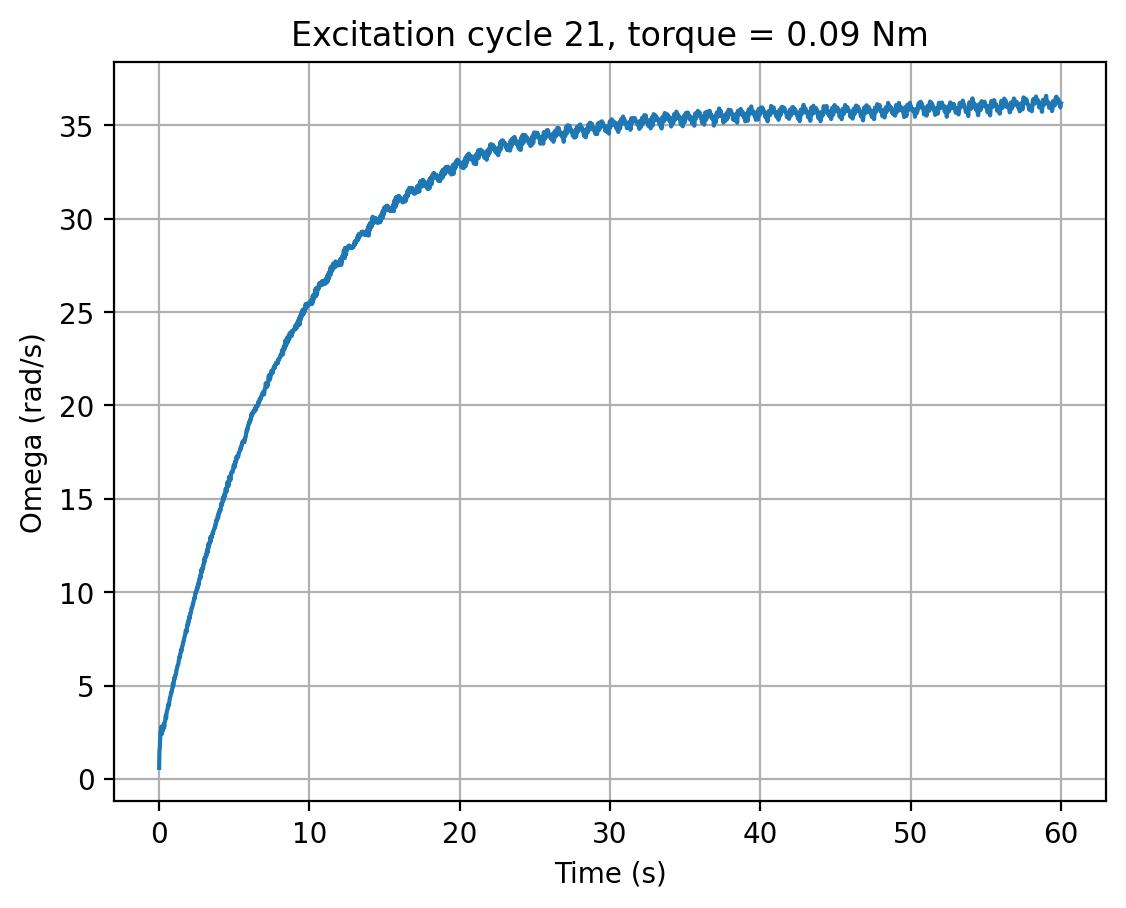

Data behind this chart, as committed beside it:
cycle, time_s, omega_rad_s, torque_input
21, 0.0, 0.593, 0.09
21, 0.02027, 1.507, 0.09
21, 0.04216, 1.624, 0.09
21, 0.06352, 2.029, 0.09
21, 0.0849, 2.52, 0.09
21, 0.106, 2.529, 0.09
21, 0.1273, 2.612, 0.09
21, 0.1487, 2.803, 0.09
21, 0.1701, 2.523, 0.09
21, 0.1913, 2.416, 0.09
21, 0.2122, 2.685, 0.09
21, 0.2333, 2.584, 0.09
21, 0.2544, 2.656, 0.09
21, 0.2756, 2.653, 0.09
21, 0.2966, 2.822, 0.09
21, 0.318, 2.97, 0.09
21, 0.3391, 2.783, 0.09
21, 0.3602, 3.006, 0.09
21, 0.3817, 3.053, 0.09
21, 0.4032, 3.12, 0.09
21, 0.4246, 3.327, 0.09
21, 0.4459, 3.396, 0.09
21, 0.4672, 3.26, 0.09
21, 0.4881, 3.51, 0.09
21, 0.5094, 3.602, 0.09
21, 0.5307, 3.666, 0.09
21, 0.5521, 3.75, 0.09
21, 0.5733, 3.769, 0.09
21, 0.5943, 3.954, 0.09
21, 0.6153, 4.005, 0.09
21, 0.6369, 3.929, 0.09
21, 0.6584, 3.944, 0.09
21, 0.68, 4.148, 0.09
21, 0.7013, 4.254, 0.09
21, 0.7224, 4.363, 0.09
21, 0.7437, 4.413, 0.09
21, 0.7647, 4.452, 0.09
21, 0.7862, 4.598, 0.09
21, 0.8074, 4.642, 0.09
21, 0.8285, 4.622, 0.09
21, 0.8498, 4.755, 0.09
21, 0.8711, 4.834, 0.09
21, 0.8925, 4.872, 0.09
21, 0.9144, 5.114, 0.09
21, 0.936, 4.975, 0.09
21, 0.9577, 5.065, 0.09
21, 0.9792, 5.2, 0.09
21, 1, 5.393, 0.09
21, 1.022, 5.341, 0.09
21, 1.044, 5.44, 0.09
21, 1.065, 5.525, 0.09
21, 1.086, 5.524, 0.09
21, 1.108, 5.58, 0.09
21, 1.129, 5.672, 0.09
21, 1.151, 5.838, 0.09
21, 1.172, 5.86, 0.09
21, 1.194, 5.96, 0.09
21, 1.216, 6.047, 0.09
21, 1.238, 6.092, 0.09
21, 1.259, 6.105, 0.09
... 2,754 more rows
